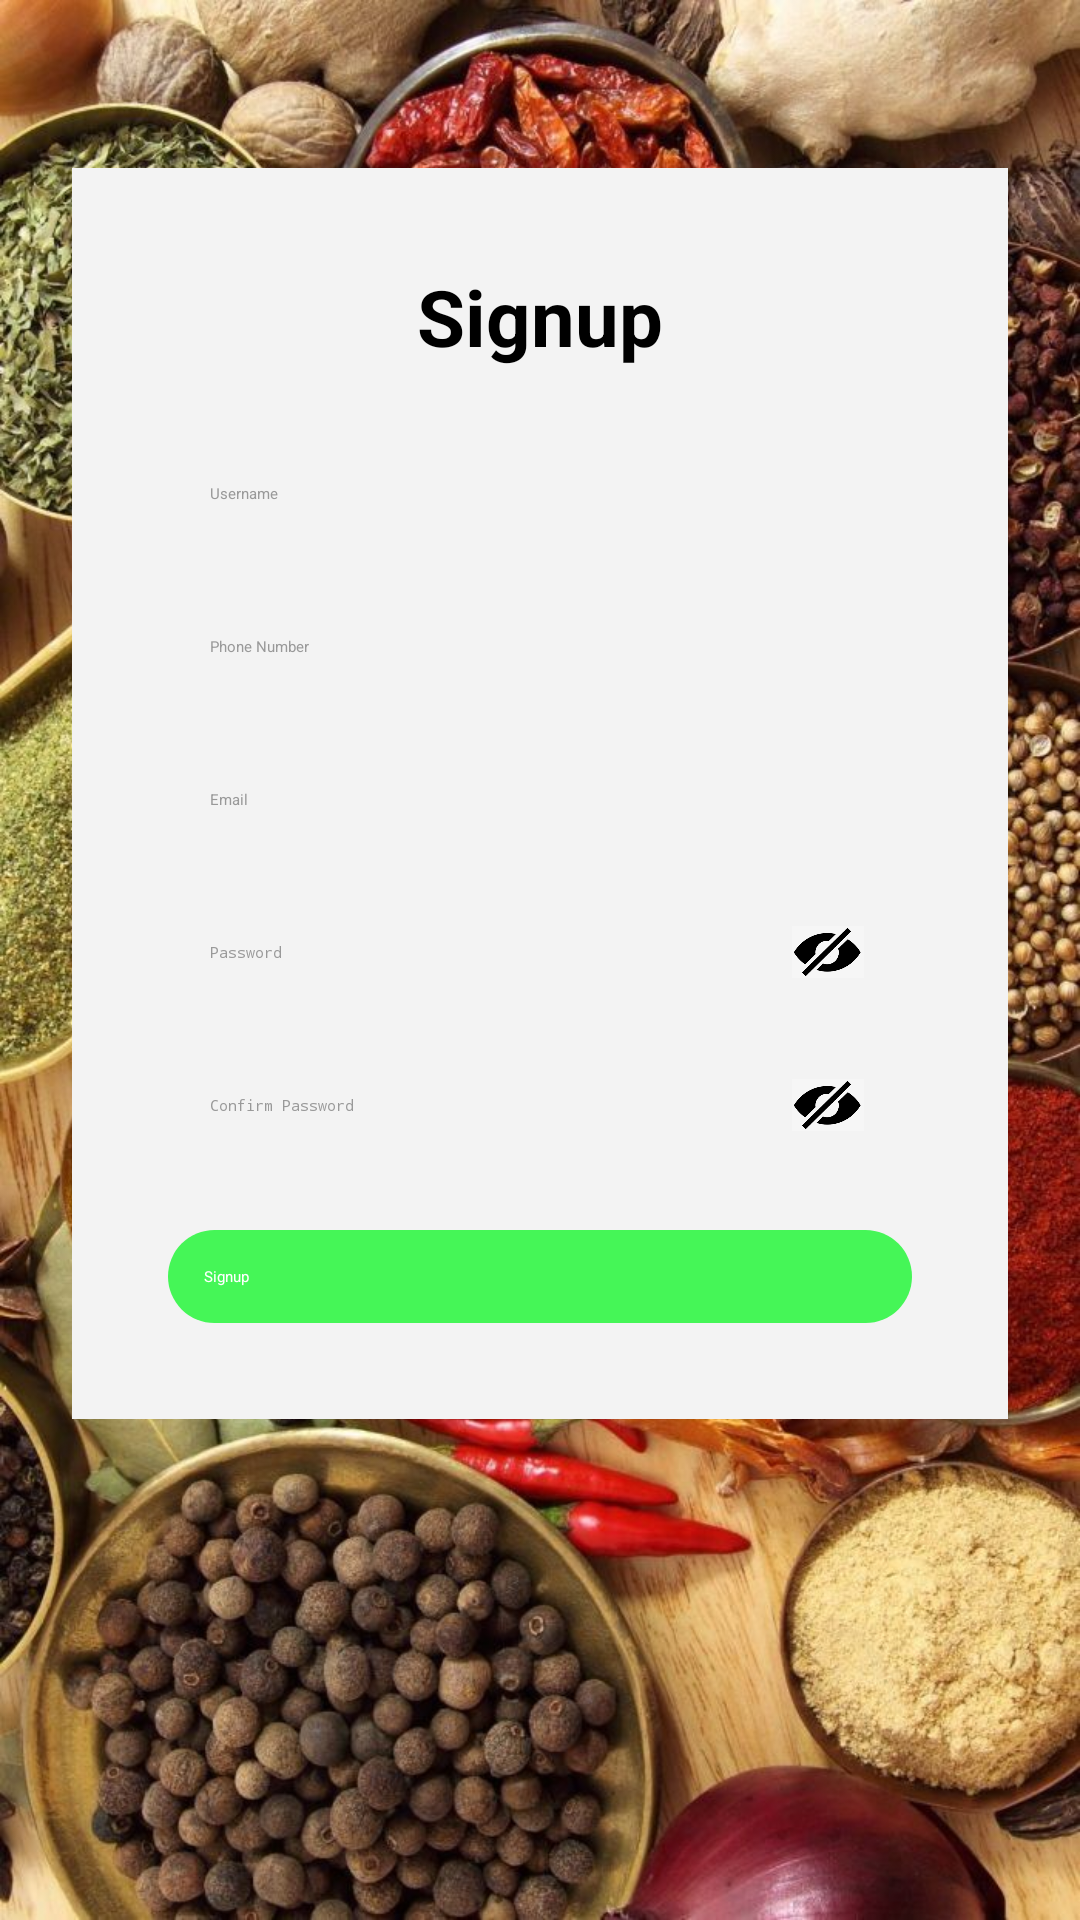

This screen was rendered from an Android layout file. Write that file and the resources it references.
<!-- AndroidManifest.xml: application theme Theme.IndieEat -->
<!-- res/layout/activity_signup.xml -->
<?xml version="1.0" encoding="utf-8"?>
<ScrollView xmlns:android="http://schemas.android.com/apk/res/android"
    android:layout_width="match_parent"
    android:layout_height="match_parent"
    android:background="@drawable/bg2">

    <LinearLayout
        android:layout_width="match_parent"
        android:layout_height="wrap_content"
        android:orientation="vertical"
        android:padding="24dp"
        android:gravity="center_horizontal">

        <LinearLayout
            android:layout_width="match_parent"
            android:layout_height="wrap_content"
            android:layout_marginTop="32dp"
            android:layout_marginBottom="32dp"
            android:background="#F3F3F3"
            android:elevation="4dp"
            android:orientation="vertical"
            android:padding="32dp">

            <TextView
                android:layout_width="wrap_content"
                android:layout_height="wrap_content"
                android:layout_gravity="center"
                android:layout_marginBottom="24dp"
                android:text="Signup"
                android:textColor="#000000"
                android:textSize="26sp"
                android:textStyle="bold" />

            <EditText
                android:id="@+id/editUsername"
                android:layout_width="match_parent"
                android:layout_height="wrap_content"
                android:layout_marginBottom="16dp"
                android:background="@drawable/rounded_input"
                android:hint="Username"
                android:padding="14dp"
                android:textColor="#000"
                android:textColorHint="#999" />

            <EditText
                android:id="@+id/editPhone"
                android:layout_width="match_parent"
                android:layout_height="wrap_content"
                android:layout_marginBottom="16dp"
                android:background="@drawable/rounded_input"
                android:hint="Phone Number"
                android:inputType="phone"
                android:padding="14dp"
                android:textColor="#000"
                android:textColorHint="#999" />

            <EditText
                android:id="@+id/editEmail"
                android:layout_width="match_parent"
                android:layout_height="wrap_content"
                android:layout_marginBottom="16dp"
                android:background="@drawable/rounded_input"
                android:hint="Email"
                android:inputType="textEmailAddress"
                android:padding="14dp"
                android:textColor="#000"
                android:textColorHint="#999" />

            
            <RelativeLayout
                android:layout_width="match_parent"
                android:layout_height="wrap_content"
                android:layout_marginBottom="16dp">

                <EditText
                    android:id="@+id/editPassword"
                    android:layout_width="match_parent"
                    android:layout_height="wrap_content"
                    android:background="@drawable/rounded_input"
                    android:hint="Password"
                    android:inputType="textPassword"
                    android:padding="14dp"
                    android:textColor="#000"
                    android:textColorHint="#999" />

                <ImageView
                    android:id="@+id/passwordToggle"
                    android:layout_width="24dp"
                    android:layout_height="24dp"
                    android:layout_alignParentEnd="true"
                    android:layout_centerVertical="true"
                    android:layout_marginEnd="16dp"
                    android:src="@drawable/eyen" />
            </RelativeLayout>

            
            <RelativeLayout
                android:layout_width="match_parent"
                android:layout_height="wrap_content"
                android:layout_marginBottom="24dp">

                <EditText
                    android:id="@+id/editConfirmPassword"
                    android:layout_width="match_parent"
                    android:layout_height="wrap_content"
                    android:background="@drawable/rounded_input"
                    android:hint="Confirm Password"
                    android:inputType="textPassword"
                    android:padding="14dp"
                    android:textColor="#000"
                    android:textColorHint="#999" />

                <ImageView
                    android:id="@+id/confirmPasswordToggle"
                    android:layout_width="24dp"
                    android:layout_height="24dp"
                    android:layout_alignParentEnd="true"
                    android:layout_centerVertical="true"
                    android:layout_marginEnd="16dp"
                    android:src="@drawable/eyen" />
            </RelativeLayout>

            <Button
                android:id="@+id/signupButton"
                android:layout_width="match_parent"
                android:layout_height="wrap_content"
                android:background="@drawable/rounded_button"
                android:padding="12dp"
                android:text="Signup"
                android:textColor="#FFFFFF" />

        </LinearLayout>
    </LinearLayout>
</ScrollView>
<!-- resources referenced by this layout -->
<resources>
  <!-- drawable bg2: jpg bitmap (drawable, 227778 bytes) -->
  <!-- drawable eyen: png bitmap (drawable, 4257 bytes) -->
  <!-- drawable rounded_button (drawable) -->
  <?xml version="1.0" encoding="utf-8"?>
  <shape xmlns:android="http://schemas.android.com/apk/res/android"
      android:shape="rectangle">
      <corners android:radius="16dp" />
      <solid android:color="#45F657" />
  </shape>
  <style name="Theme.IndieEat" parent="Base.Theme.IndieEat" />
  <style name="Base.Theme.IndieEat" parent="Theme.Material3.DayNight.NoActionBar">
          
          <item name="colorPrimary">@color/colorPrimary</item>
          <item name="colorPrimaryVariant">@color/colorPrimaryVariant</item>
          <item name="colorOnPrimary">@color/colorOnPrimary</item>
          <item name="colorSecondary">@color/colorSecondary</item>
          <item name="colorOnSecondary">@color/colorOnSecondary</item>
  
          
          <item name="android:colorBackground">@color/backgroundColor</item>
  
          
          <item name="android:textColor">@android:color/black</item>
      </style>
  <color name="colorPrimary">#424242</color>
  <color name="colorPrimaryVariant">#BFBFBF</color>
  <color name="colorOnPrimary">#FFFFFF</color>
  <color name="colorSecondary">#9E9E9E</color>
  <color name="colorOnSecondary">#000000</color>
  <color name="backgroundColor">#F5F5F5</color>
</resources>
